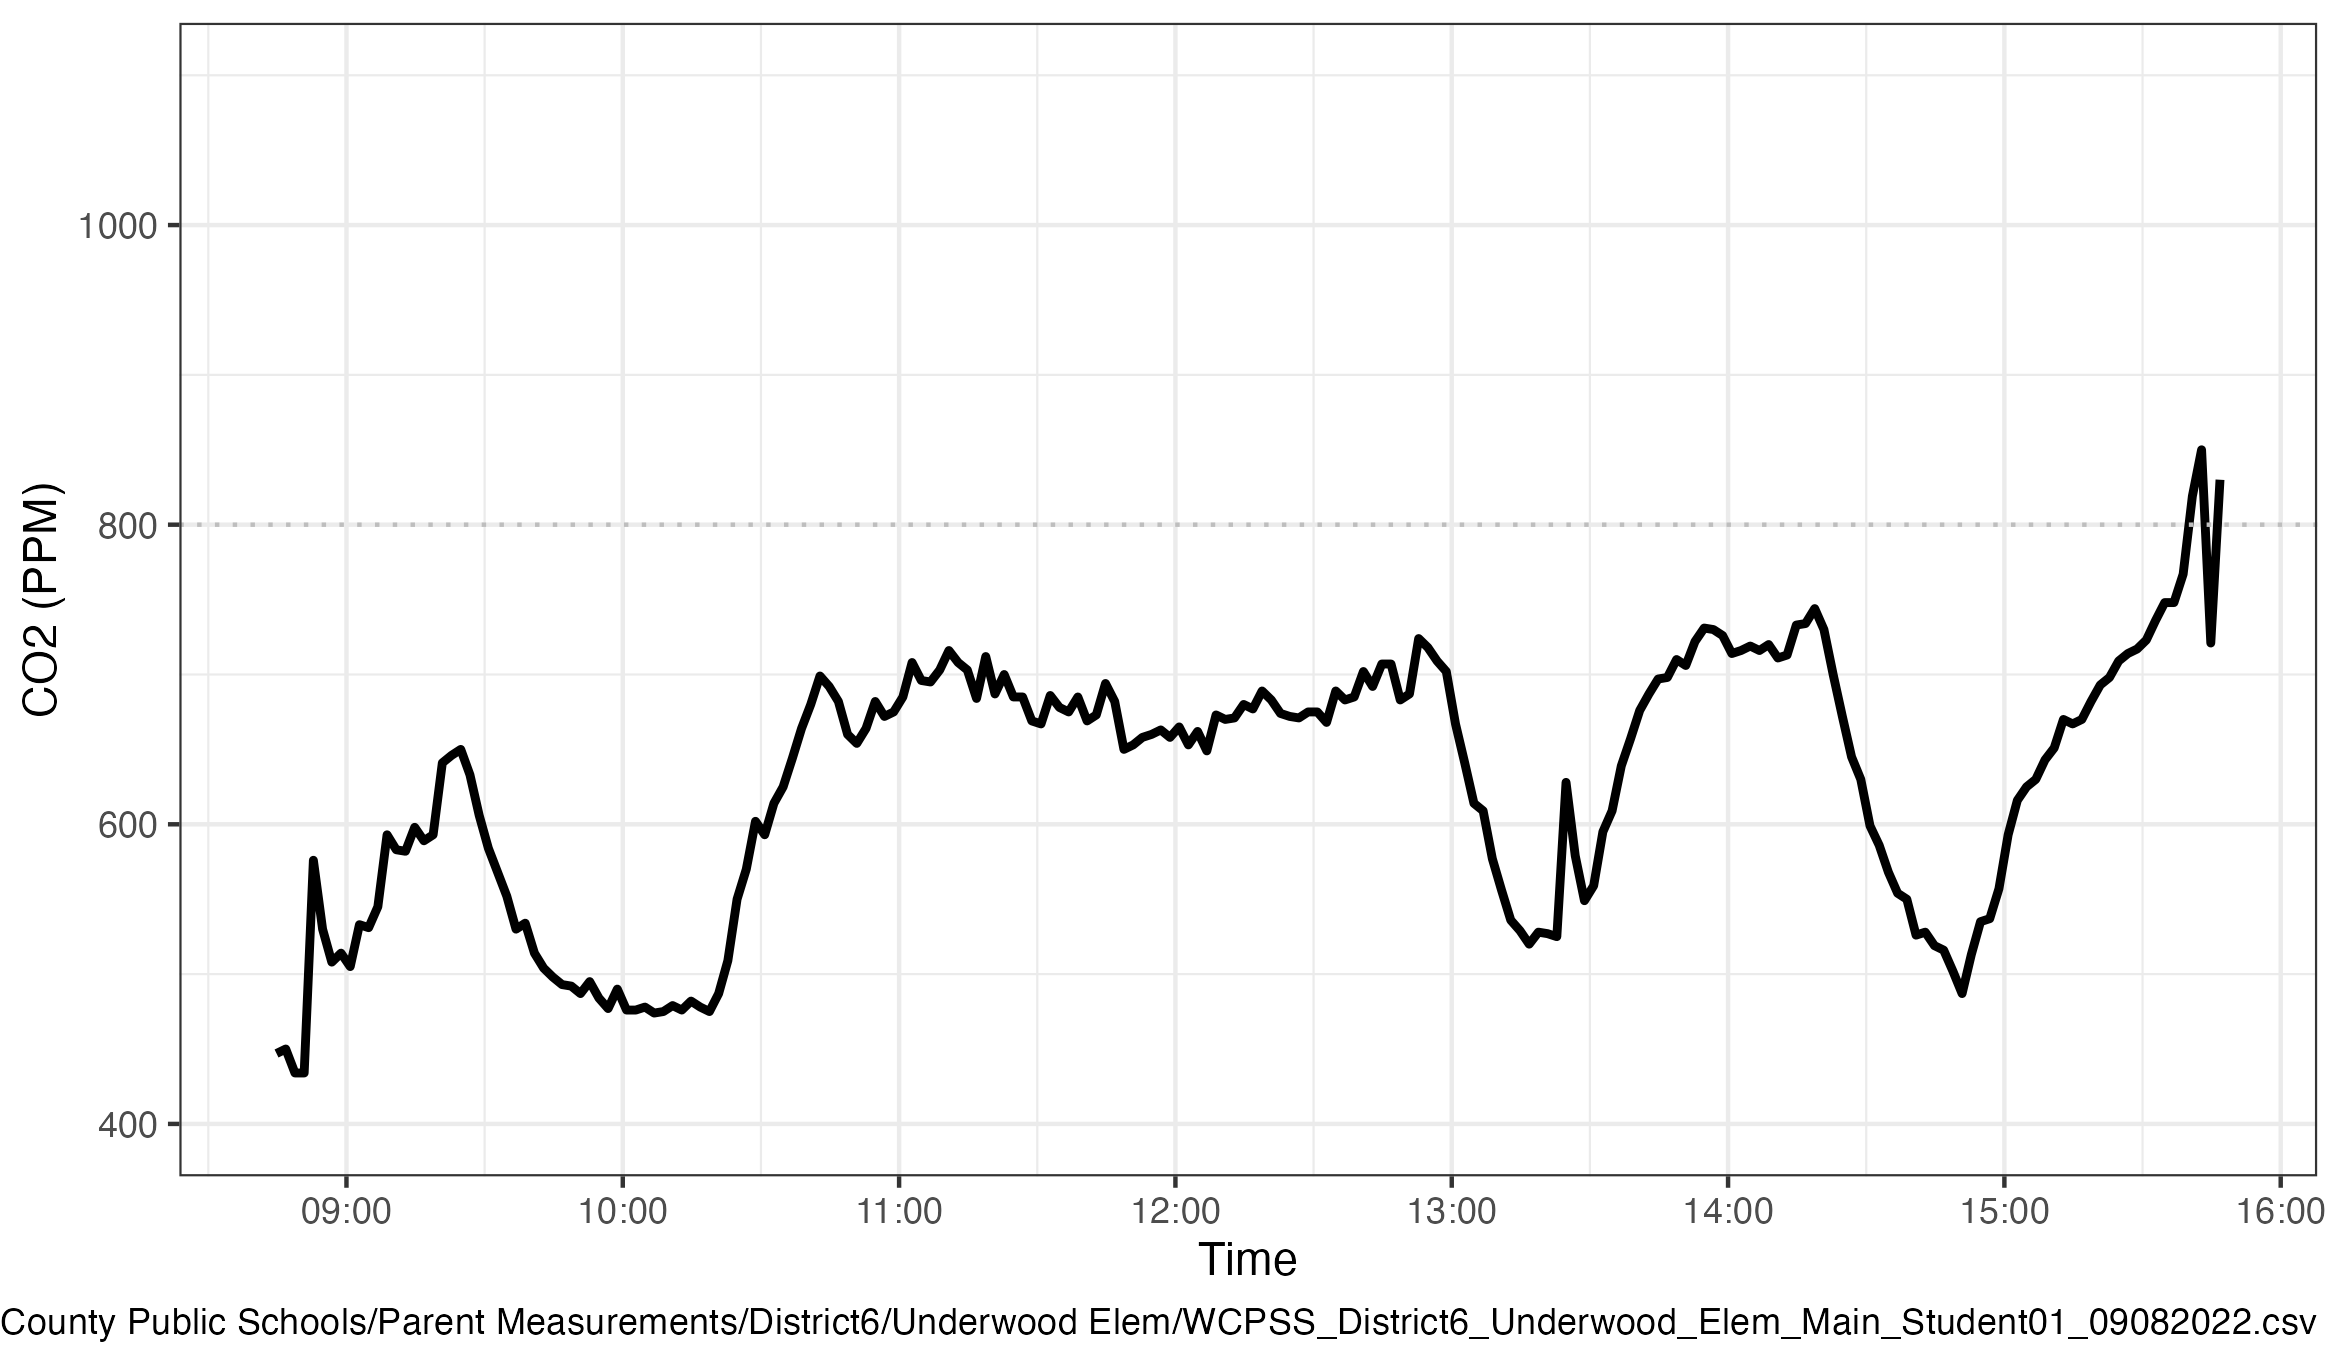

The table this chart was drawn from, first rows:
Time, CO2, Temp, Humidity
8:44:49 AM, 447, 22, 73
8:46:49 AM, 450, 22.3, 72
8:48:49 AM, 434, 22.5, 70
8:50:49 AM, 434, 22.6, 70
8:52:49 AM, 576, 22.8, 68
8:54:49 AM, 530, 22.8, 59
8:56:49 AM, 508, 22.7, 63
8:58:49 AM, 514, 22.6, 60
9:00:49 AM, 505, 22.5, 59
9:02:49 AM, 533, 22.4, 59
9:04:49 AM, 531, 22.4, 58
9:06:49 AM, 545, 22.4, 58
9:08:49 AM, 593, 22.3, 58
9:10:49 AM, 583, 22.3, 58
9:12:49 AM, 582, 22.3, 58
9:14:49 AM, 598, 22.3, 58
9:16:49 AM, 589, 22.3, 57
9:18:49 AM, 593, 22.3, 57
9:20:49 AM, 641, 22.3, 57
9:22:49 AM, 646, 22.3, 57
9:24:49 AM, 650, 22.2, 57
9:26:49 AM, 633, 22.2, 57
9:28:49 AM, 606, 22.2, 56
9:30:49 AM, 584, 22.2, 56
9:32:49 AM, 568, 22.2, 56
9:34:49 AM, 552, 22.1, 56
9:36:49 AM, 530, 22.1, 56
9:38:49 AM, 534, 22, 56
9:40:49 AM, 514, 22, 56
9:42:49 AM, 504, 22, 56
9:44:49 AM, 498, 22, 56
9:46:49 AM, 493, 22, 56
9:48:49 AM, 492, 22, 56
9:50:49 AM, 487, 22, 56
9:52:49 AM, 495, 22, 56
9:54:49 AM, 484, 21.9, 56
9:56:49 AM, 477, 21.9, 56
9:58:49 AM, 490, 21.9, 56
10:00:49 AM, 476, 21.9, 56
10:02:49 AM, 476, 21.9, 56
10:04:49 AM, 478, 21.9, 56
10:06:49 AM, 474, 21.9, 56
10:08:49 AM, 475, 21.9, 56
10:10:49 AM, 479, 21.9, 56
10:12:49 AM, 476, 21.9, 56
10:14:49 AM, 482, 21.8, 56
10:16:49 AM, 478, 21.8, 56
10:18:49 AM, 475, 21.9, 56
10:20:49 AM, 487, 21.8, 56
10:22:49 AM, 509, 21.9, 56
10:24:49 AM, 550, 21.9, 56
10:26:49 AM, 570, 21.8, 56
10:28:49 AM, 602, 21.9, 56
10:30:49 AM, 593, 21.9, 57
10:32:49 AM, 614, 21.9, 57
10:34:49 AM, 625, 21.9, 57
10:36:49 AM, 644, 21.9, 57
10:38:49 AM, 664, 21.9, 57
10:40:49 AM, 680, 21.9, 57
10:42:49 AM, 699, 22, 57
... 152 more rows
